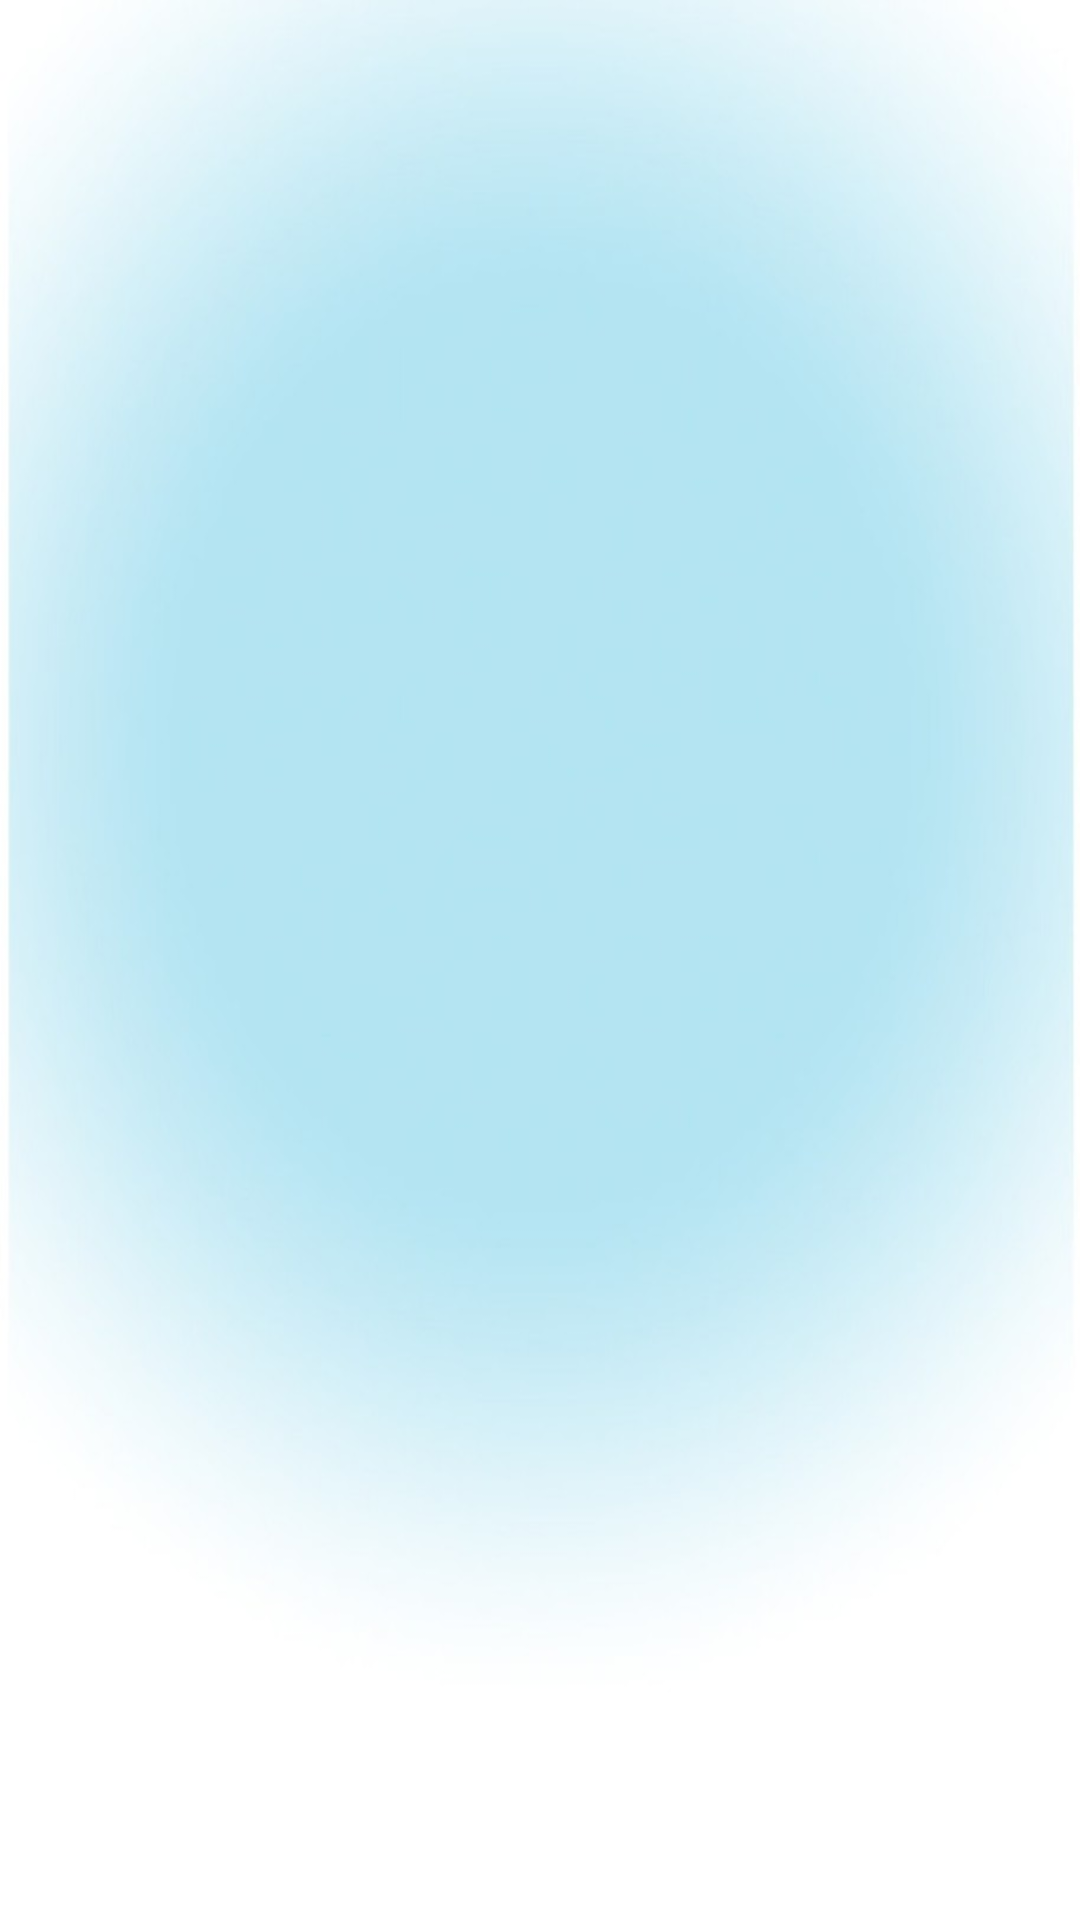

Reconstruct the res/layout file that produces this screen, plus the resources it refers to.
<!-- AndroidManifest.xml: application theme Theme.MyApplication -->
<!-- res/layout/layoutfavorite_fragment.xml -->
<?xml version="1.0" encoding="utf-8"?>
<LinearLayout xmlns:android="http://schemas.android.com/apk/res/android"
    android:layout_width="match_parent"
    android:layout_height="match_parent"
    android:orientation="vertical"
    android:background="@drawable/bgr_app"
    android:id="@+id/liner_express">
    <androidx.recyclerview.widget.RecyclerView
        android:id="@+id/rcv_favorite"
        android:gravity="center_horizontal"
        android:layout_width="match_parent"
        android:layout_height="match_parent"
        android:layout_marginTop="@dimen/dm14sp"
        android:layout_marginLeft="@dimen/dm14sp"
        android:layout_marginRight="@dimen/dm14sp"
        android:layout_marginBottom="@dimen/dm50sp"/>
</LinearLayout>
<!-- resources referenced by this layout -->
<resources>
  <dimen name="dm14sp">14sp</dimen>
  <dimen name="dm50sp">50sp</dimen>
  <!-- drawable bgr_app: png bitmap (drawable-v24, 132358 bytes) -->
  <style name="Theme.MyApplication" parent="Theme.MaterialComponents.DayNight.NoActionBar">
          
          <item name="colorPrimary">@color/purple_500</item>
          <item name="colorPrimaryVariant">@color/purple_700</item>
          <item name="colorOnPrimary">@color/white</item>
          
          <item name="colorSecondary">@color/teal_200</item>
          <item name="colorSecondaryVariant">@color/teal_700</item>
          <item name="colorOnSecondary">@color/black</item>
          
          <item name="android:statusBarColor">@color/status</item>
          
      </style>
  <color name="purple_500">#FF6200EE</color>
  <color name="purple_700">#FF3700B3</color>
  <color name="white">#FFFFFFFF</color>
  <color name="teal_200">#FF03DAC5</color>
  <color name="teal_700">#FF018786</color>
  <color name="black">#FF000000</color>
  <color name="status">#15C1B1</color>
</resources>
